Run: headless pygame with SDL's dummy video driver; simulated clock (each Clock.tick advances the game by its frame time, no real sleeping); random seed 0; keys injected as events and as key.get_pressed() state; no mouse input.
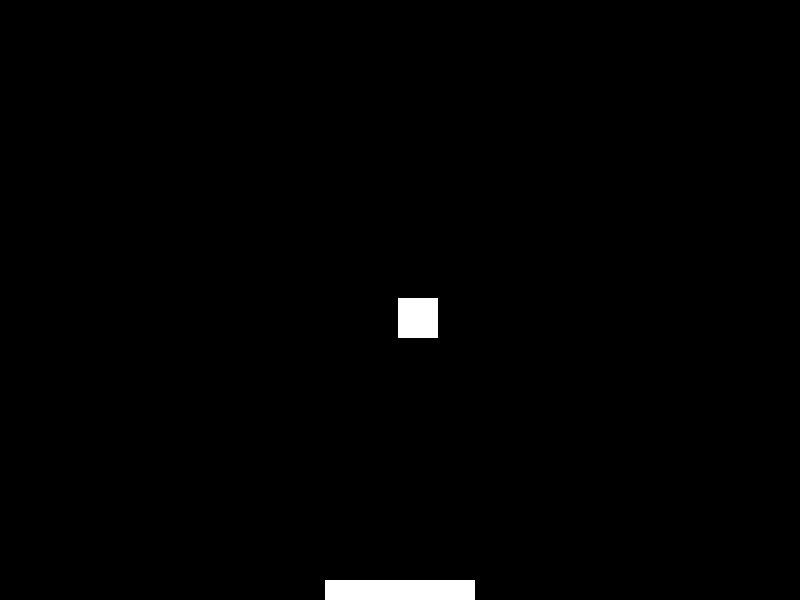
Frame 1 of 4 · flips 1–60 · no input
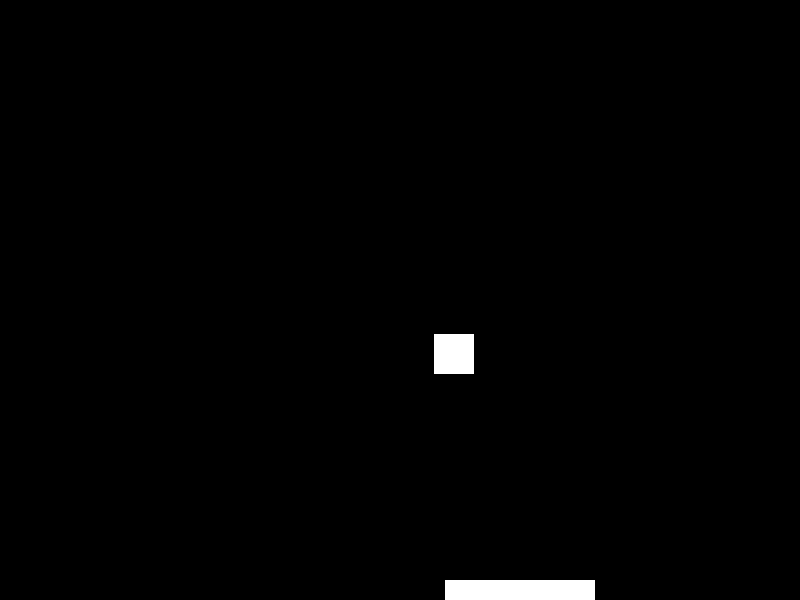
Frame 2 of 4 · flips 61–180 · tapped SPACE, RETURN · held RIGHT (→), D
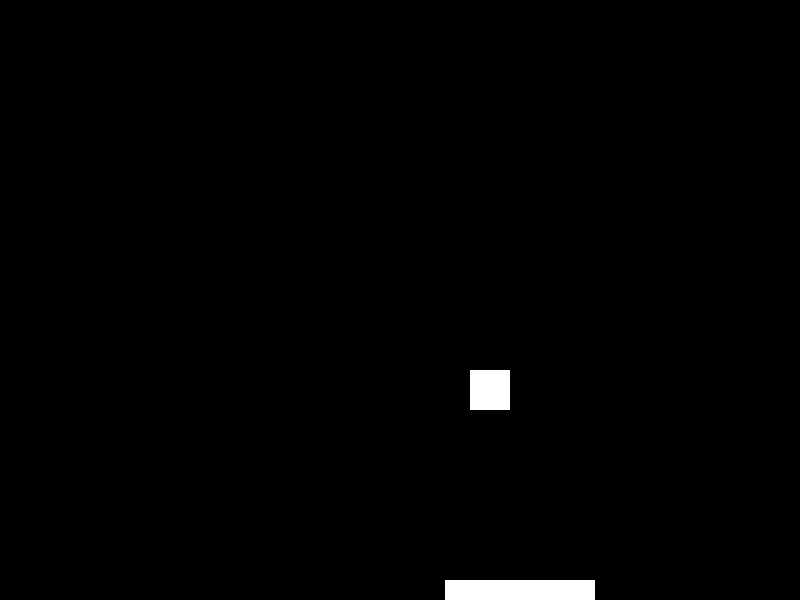
Frame 3 of 4 · flips 181–300 · held DOWN (↓), S
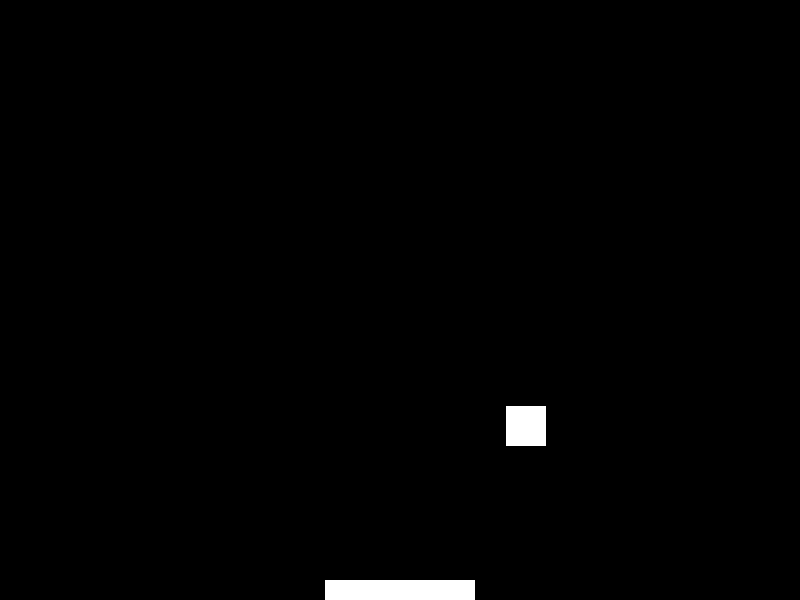
Frame 4 of 4 · flips 301–420 · held LEFT (←), A, UP (↑), W

The pygame program that drew these frames:

import pygame, sys

pygame.init()

# Константы.
SCREEN_WIDTH = 800
SCREEN_HEIGHT = 600
BALL_SIZE = 40
BALL_SPEED = 0.3
PLATFORM_WIDTH = 150
PLATFORM_HEIGHT = 20
PLATFORM_SPEED = 1

# Флаги состояния игры.
ball_vertical = True      # True - движения вниз, False - движения вверх.
ball_horizontal = True    # True - движение вправо, False - движения влево.
platform_moving_left = False
platform_moving_right = False

# Создание экрана и получение поверхности и квадрата окна.
screen = pygame.display.set_mode((SCREEN_WIDTH, SCREEN_HEIGHT))
screen_rect = screen.get_rect()

# Создание объектов Rect для представления мяча и платформы.
# Перемещения мяча в центр экрана, а платформы в середину нижней границы.
ball = pygame.Rect(0, 0, BALL_SIZE, BALL_SIZE)
ball.center = screen_rect.center
ball_float_x = float(ball.x)
ball_float_y = float(ball.y)

platform = pygame.Rect(0, 0, PLATFORM_WIDTH, PLATFORM_HEIGHT)
platform.midbottom = screen_rect.midbottom

# Основной цикл игры.
while True:
    # Цикл для проверки событий клавиатуры, мыши, окна.
    for event in pygame.event.get():
        # Закрытие окна по нажатию крестика в углу окна.
        if event.type == pygame.QUIT:
            pygame.quit()
            sys.exit()

        # Обработка нажатых клавиш клавиатуры.
        if event.type == pygame.KEYDOWN:
            if event.key == pygame.K_RIGHT:
                platform_moving_right = True
            elif event.key == pygame.K_LEFT:
                platform_moving_left = True

        # Обработка поднятых(после нажатия) клавиш клавиатуры.
        if event.type == pygame.KEYUP:
            if event.key == pygame.K_RIGHT:
                platform_moving_right = False
            elif event.key == pygame.K_LEFT:
                platform_moving_left = False

    # Движения платформы (направо x увеличивается, налево - уменьшается).
    if platform_moving_right and platform.x < SCREEN_WIDTH - PLATFORM_WIDTH:
        platform.x += PLATFORM_SPEED
    if platform_moving_left and platform.x > 0:
        platform.x -= PLATFORM_SPEED

    # Обработка отскока от стен (столкновение == изменение направления полета).
    if ball.y <= 0:
        ball_vertical = not ball_vertical
    if ball.x <= 0:
        ball_horizontal = not ball_horizontal
    if ball.right >= screen_rect.right:
        ball_horizontal = not ball_horizontal
    if ball.bottom >= screen_rect.bottom:
        ball_float_x, ball_float_y = screen_rect.center

    # Движения мяча - сначала изменяем дробные значения координат
    # После - координаты основного прямоугольника.
    # Движение наискос в правый нижний угол.
    if ball_vertical and ball_horizontal:
        ball_float_y += BALL_SPEED
        ball_float_x += BALL_SPEED
    # Движение наискос в правый верхний угол.
    elif not ball_vertical and ball_horizontal:
        ball_float_y -= BALL_SPEED
        ball_float_x += BALL_SPEED
    # Движение наискос в левый нижний угол.
    elif ball_vertical and not ball_horizontal:
        ball_float_y += BALL_SPEED
        ball_float_x -= BALL_SPEED
    # Движение наискос в левый верхний угол.
    else:
        ball_float_y -= BALL_SPEED
        ball_float_x -= BALL_SPEED

    ball.y = ball_float_y
    ball.x = ball_float_x

    # Если мяч столкнулся с платформой или с верхней границев, 
    # То происходит смена движения мяча.
    if ball.colliderect(platform):
        ball_vertical = not ball_vertical

    # Заливка экрана черным цветом, квадратов мяча и платформы белым.
    screen.fill((0, 0, 0), screen_rect)
    screen.fill((255, 255, 255), ball)
    screen.fill((255, 255, 255), platform)

    # Обновление экрана после каждого прохода цикла.
    pygame.display.flip()
